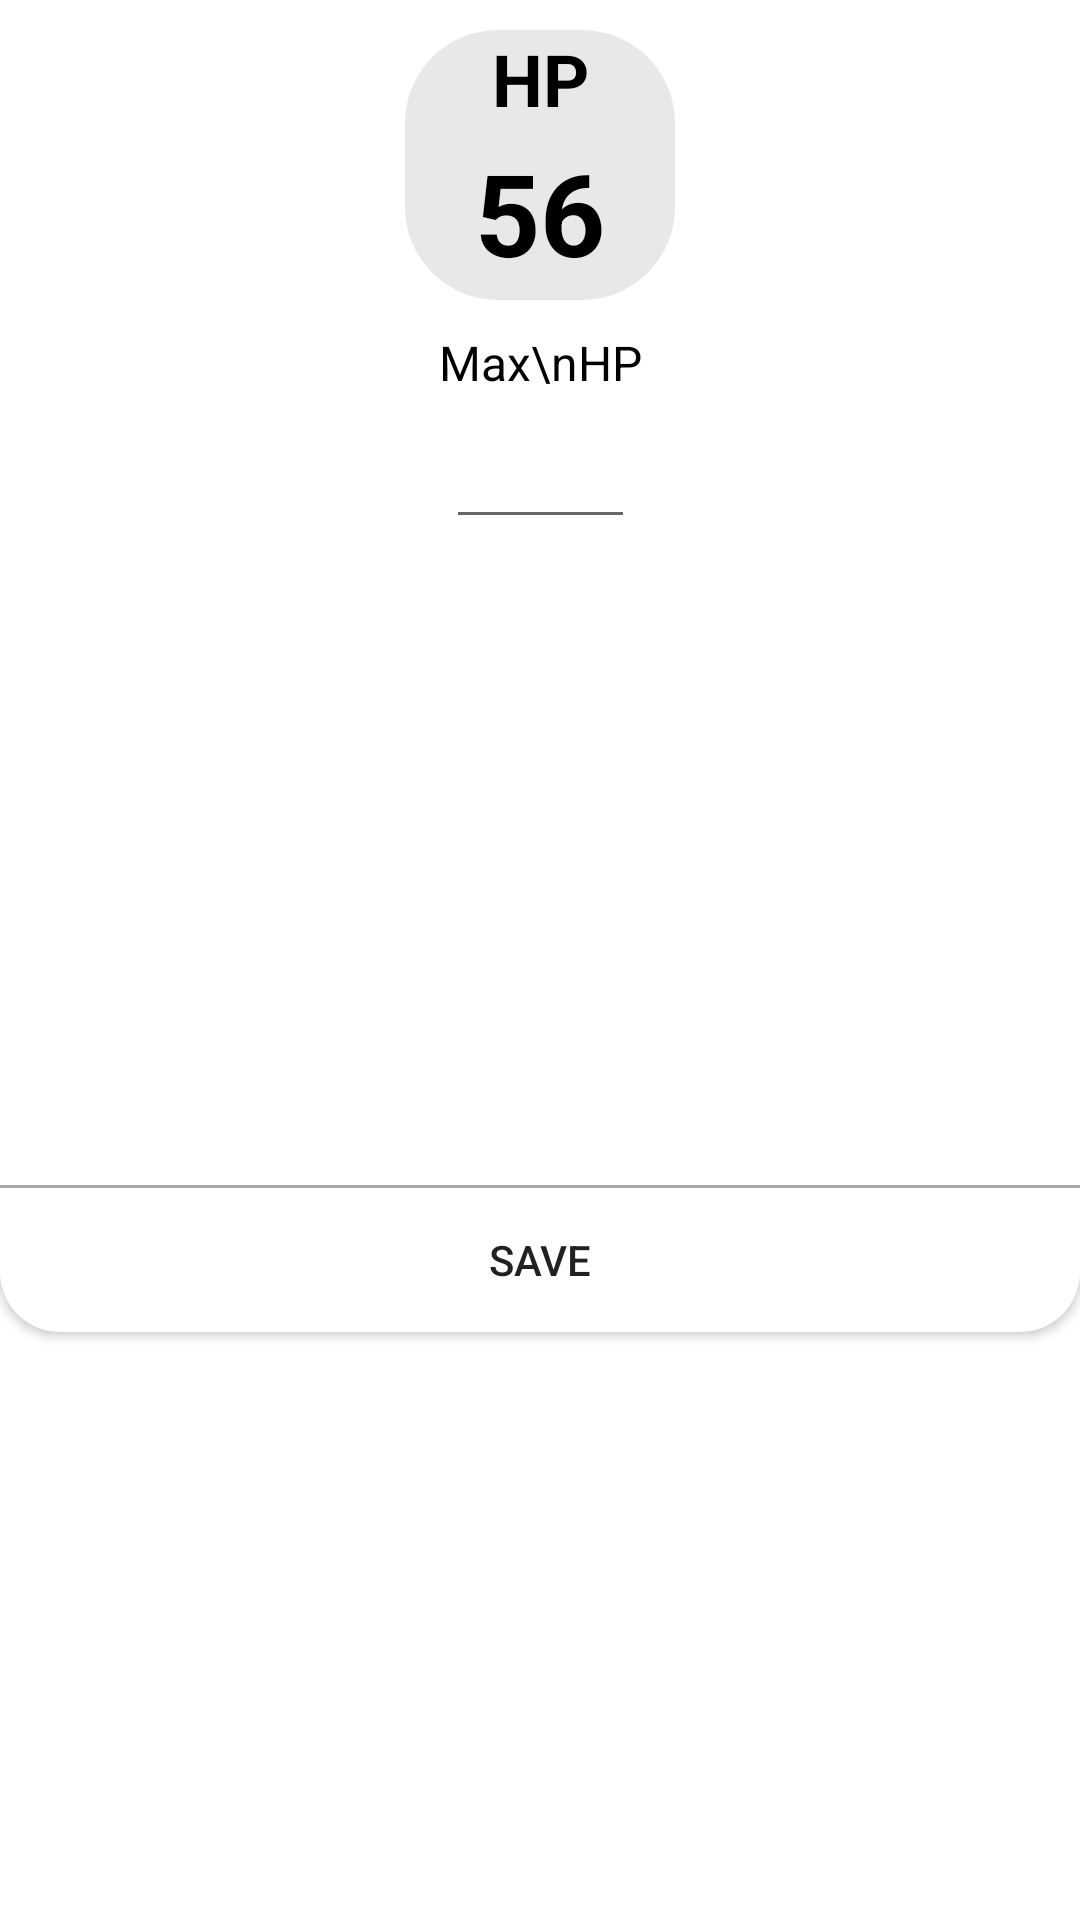

Here is an Android app screen rendered from its layout file. Give the layout XML and the strings, colors and styles it references.
<!-- AndroidManifest.xml: application theme Theme.5edPocketHelper -->
<!-- res/layout/maxhp_settings_dialog.xml -->
<?xml version="1.0" encoding="utf-8"?>
<androidx.constraintlayout.widget.ConstraintLayout xmlns:android="http://schemas.android.com/apk/res/android"
    xmlns:app="http://schemas.android.com/apk/res-auto"
    xmlns:tools="http://schemas.android.com/tools"
    android:id="@+id/dialog_place"
    android:layout_width="300dp"
    android:layout_height="400dp"
    android:layout_marginTop="200dp"
    tools:context=".MainActivity">

    <androidx.constraintlayout.widget.ConstraintLayout
        android:id="@+id/HPLayout"
        android:layout_width="90dp"
        android:layout_height="90dp"
        android:layout_marginTop="10dp"
        android:background="@drawable/back_30dp"
        android:backgroundTint="#e8e8e8"
        android:foreground="@drawable/corner_30_w2dp"
        android:foregroundTint="#940000"
        app:layout_constraintEnd_toEndOf="parent"
        app:layout_constraintStart_toStartOf="parent"
        app:layout_constraintTop_toTopOf="parent">

        <TextView
            android:id="@+id/HPText"
            android:layout_width="wrap_content"
            android:layout_height="wrap_content"
            android:text="HP"
            android:textColor="#000000"
            android:textSize="@dimen/HP_text_size"
            android:textStyle="bold"
            app:layout_constraintEnd_toEndOf="parent"
            app:layout_constraintStart_toStartOf="parent"
            app:layout_constraintTop_toTopOf="parent" />

        <TextView
            android:id="@+id/HPValue"
            android:layout_width="wrap_content"
            android:layout_height="wrap_content"
            android:text="56"
            android:textColor="#000000"
            android:textSize="@dimen/HP_number_size"
            android:textStyle="bold"
            app:layout_constraintBottom_toBottomOf="parent"
            app:layout_constraintEnd_toEndOf="parent"
            app:layout_constraintStart_toStartOf="parent"
            app:layout_constraintTop_toTopOf="@+id/HPText"
            app:layout_constraintVertical_bias="0.9" />
    </androidx.constraintlayout.widget.ConstraintLayout>


    <TextView
        android:id="@+id/MaxHPText"
        android:layout_width="wrap_content"
        android:layout_height="wrap_content"
        android:paddingRight="2dp"
        android:paddingLeft="2dp"
        android:layout_marginTop="10dp"
        android:gravity="center"
        android:text="Max\nHP"
        android:textColor="@color/black"
        android:textSize="16dp"
        app:layout_constraintEnd_toEndOf="@+id/HPLayout"
        app:layout_constraintStart_toStartOf="@+id/HPLayout"
        app:layout_constraintTop_toBottomOf="@+id/HPLayout" />


    <EditText
        android:id="@+id/MaxHPValue"
        android:layout_width="wrap_content"
        android:layout_height="wrap_content"
        android:layout_weight="1"
        android:ems="3"
        android:gravity="center"
        android:inputType="number"
        android:minHeight="48dp"
        app:layout_constraintEnd_toEndOf="parent"
        app:layout_constraintStart_toStartOf="parent"
        app:layout_constraintTop_toBottomOf="@+id/MaxHPText" />


    <View
        android:layout_width="match_parent"
        android:layout_height="1dp"
        android:background="@color/separator_gray"
        app:layout_constraintBottom_toTopOf="@+id/SaveButton"
        app:layout_constraintEnd_toEndOf="parent"
        app:layout_constraintStart_toStartOf="parent" />

    <androidx.appcompat.widget.AppCompatButton
        android:id="@+id/SaveButton"
        android:layout_width="match_parent"
        android:layout_height="wrap_content"
        android:layout_marginTop="20dp"
        android:background="@drawable/custom_button"
        android:foreground="?android:attr/selectableItemBackground"
        android:text="@string/save_button_text"
        app:layout_constraintBottom_toBottomOf="parent"
        app:layout_constraintLeft_toLeftOf="parent"
        app:layout_constraintRight_toRightOf="parent"
        app:layout_constraintTop_toBottomOf="@+id/MaxHPValue" />

</androidx.constraintlayout.widget.ConstraintLayout>
<!-- resources referenced by this layout -->
<resources>
  <color name="black">#FF000000</color>
  <color name="separator_gray">#ababab</color>
  <dimen name="HP_number_size">38sp</dimen>
  <dimen name="HP_text_size">24sp</dimen>
  <!-- drawable back_30dp (drawable) -->
  <?xml version="1.0" encoding="utf-8"?>
  <shape xmlns:android="http://schemas.android.com/apk/res/android"
      android:shape="rectangle">
  
      
      <solid android:color="#e8e8e8" />
  
      
      <stroke
          android:width="2dp"
          android:color="#00521d" />
  
      
      <corners android:radius="30dp" />
  
      <padding
          android:bottom="0dp"
          android:left="0dp"
          android:right="0dp"
          android:top="0dp" />
  
  </shape>
  <!-- drawable corner_30_w2dp (drawable) -->
  <?xml version="1.0" encoding="utf-8"?>
  <shape xmlns:android="http://schemas.android.com/apk/res/android"
      android:shape="rectangle" >
  
      
      <solid
          android:color="@android:color/transparent" >
      </solid>
  
      
      <stroke
          android:width="2dp"
          android:color="#00521d" >
      </stroke>
  
      
      <corners
          android:radius="30dp"   >
      </corners>
  
      <padding
          android:left="8dp"
          android:top="3dp"
          android:right="8dp"
          android:bottom="3dp" />
  
  </shape>
  <!-- drawable custom_button (drawable) -->
  <?xml version="1.0" encoding="utf-8"?>
  <shape xmlns:android="http://schemas.android.com/apk/res/android"
      >
      <solid
          android:color="#FFFFFF"/>
      <corners android:topLeftRadius="0.1dp" android:topRightRadius="0.1dp"
          android:bottomLeftRadius="20dp" android:bottomRightRadius="20dp"/>
      
  
      <ripple
          android:color="?attr/colorControlHighlight">
          <item android:drawable="?attr/colorPrimary"/>
      </ripple>
  </shape>
  <string name="save_button_text">Save</string>
  <style name="Theme.5edPocketHelper" parent="Theme.MaterialComponents.DayNight.NoActionBar">
          
          <item name="colorPrimary">@color/gray_500</item>
          <item name="colorPrimaryVariant">@color/purple_700</item>
          <item name="colorOnPrimary">@color/white</item>
          
          <item name="colorSecondary">@color/teal_200</item>
          <item name="colorSecondaryVariant">@color/teal_700</item>
          <item name="colorOnSecondary">@color/black</item>
          
          <item name="android:statusBarColor" tools:targetApi="l">?attr/colorPrimaryVariant</item>
          
      </style>
  <color name="gray_500">#464646</color>
  <color name="purple_700">#FF3700B3</color>
  <color name="white">#FFFFFFFF</color>
  <color name="teal_200">#FF03DAC5</color>
  <color name="teal_700">#FF018786</color>
</resources>
